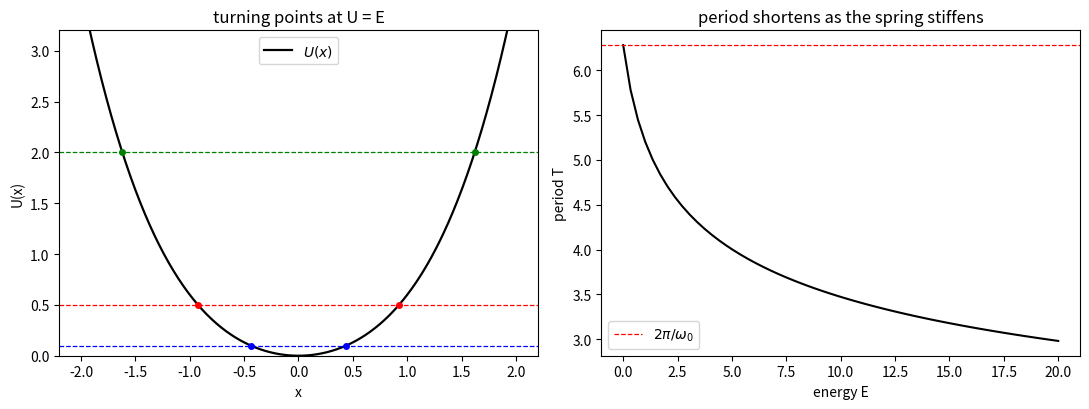

Write the Python code that produced this figure.
# lab05_potential.py --- turning points and period from a potential U(x)
# U(x) = 0.5*w0^2*x^2 + beta*x^4, m = 1. Depends on numpy, matplotlib.
import numpy as np
import matplotlib.pyplot as plt

m = 1.0
w0 = 1.0
beta = 0.1


def U(x):
    return 0.5 * m * w0 ** 2 * x ** 2 + beta * x ** 4


def force(x):
    return -(m * w0 ** 2 * x + 4.0 * beta * x ** 3)


def turning_point(E):
    # solve U(x) = E for x > 0 by bisection on a bracket found by scanning
    grid = np.linspace(1.0e-9, 5.0, 200001)
    val = U(grid) - E
    idx = np.where(val > 0.0)[0]
    if idx.size == 0:
        raise ValueError("energy above every sampled turning point")
    lo, hi = grid[idx[0] - 1], grid[idx[0]]
    for _ in range(80):
        mid = 0.5 * (lo + hi)
        if U(mid) - E > 0.0:
            hi = mid
        else:
            lo = mid
    return 0.5 * (lo + hi)


def trapz(y, x):
    # 手写梯形积分，避免依赖 numpy 2.0 才有的 np.trapezoid
    return np.sum(0.5 * (y[1:] + y[:-1]) * np.diff(x))


def period_quadrature(E, n=200001):
    # x = xm*sin(phi) removes the inverse-square-root singularity at the turning point
    xm = turning_point(E)
    phi = np.linspace(0.0, 0.5 * np.pi, n)
    x = xm * np.sin(phi)
    v = np.sqrt(np.maximum(2.0 * (E - U(x)) / m, 0.0))
    integrand = np.where(v > 1.0e-300, xm * np.cos(phi) / np.maximum(v, 1.0e-300), 0.0)
    return 4.0 * trapz(integrand, phi)


def period_rk4(E, dt=1.0e-4, tmax=60.0):
    x, v = turning_point(E), 0.0
    t, tcross = 0.0, []
    while t < tmax:
        k1x, k1v = v, force(x) / m
        k2x, k2v = v + 0.5 * dt * k1v, force(x + 0.5 * dt * k1x) / m
        k3x, k3v = v + 0.5 * dt * k2v, force(x + 0.5 * dt * k2x) / m
        k4x, k4v = v + dt * k3v, force(x + dt * k3x) / m
        x_new = x + dt / 6.0 * (k1x + 2.0 * k2x + 2.0 * k3x + k4x)
        v = v + dt / 6.0 * (k1v + 2.0 * k2v + 2.0 * k3v + k4v)
        t += dt
        if x < 0.0 <= x_new:                       # upward crossing of x = 0
            tcross.append(t - dt * x_new / (x_new - x))
        x = x_new
    if len(tcross) < 3:
        return np.nan
    return tcross[-1] - tcross[-2]


print("small-oscillation limit: T -> 2*pi/w0 = %.6f" % (2.0 * np.pi / w0))
print("")
print("%8s %10s %14s %12s %12s" % ("E", "x_max", "T_quadrature", "T_RK4", "rel.diff"))
for E in (0.01, 0.1, 0.5, 2.0, 10.0):
    xm = turning_point(E)
    Tq = period_quadrature(E)
    Tr = period_rk4(E, dt=2.0e-5 if E > 5.0 else 1.0e-4)
    print("%8.3f %10.5f %14.6f %12.6f %12.2e" % (E, xm, Tq, Tr, abs(Tq - Tr) / Tq))

fig, ax = plt.subplots(1, 2, figsize=(11.0, 4.2))
xx = np.linspace(-2.2, 2.2, 600)
ax[0].plot(xx, U(xx), "k-", lw=1.6, label="$U(x)$")
for E, col in ((0.1, "b"), (0.5, "r"), (2.0, "g")):
    xm = turning_point(E)
    ax[0].axhline(E, color=col, ls="--", lw=0.9)
    ax[0].plot([-xm, xm], [E, E], color=col, marker="o", ls="none", ms=4)
ax[0].set_xlim(-2.2, 2.2)
ax[0].set_ylim(0.0, 3.2)
ax[0].set_xlabel("x")
ax[0].set_ylabel("U(x)")
ax[0].set_title("turning points at U = E")
ax[0].legend()

Es = np.linspace(0.001, 20.0, 60)
Ts = np.array([period_quadrature(E, n=20001) for E in Es])
ax[1].plot(Es, Ts, "k-")
ax[1].axhline(2.0 * np.pi / w0, color="r", ls="--", lw=0.9, label="$2\\pi/\\omega_0$")
ax[1].set_xlabel("energy E")
ax[1].set_ylabel("period T")
ax[1].set_title("period shortens as the spring stiffens")
ax[1].legend()
fig.tight_layout()
plt.show()
